16-way image classification set "plantbase_images" from GitHub (JoshEagle/plantbase); label vocabulary: Ajuga, Allium, Campanula, Cirsium, Crataegus, Gentiana, Geranium, Iris, Malva, Narcissus, Ophrys, Rosa, Trifolium, Verbascum, Veronica, Viola.

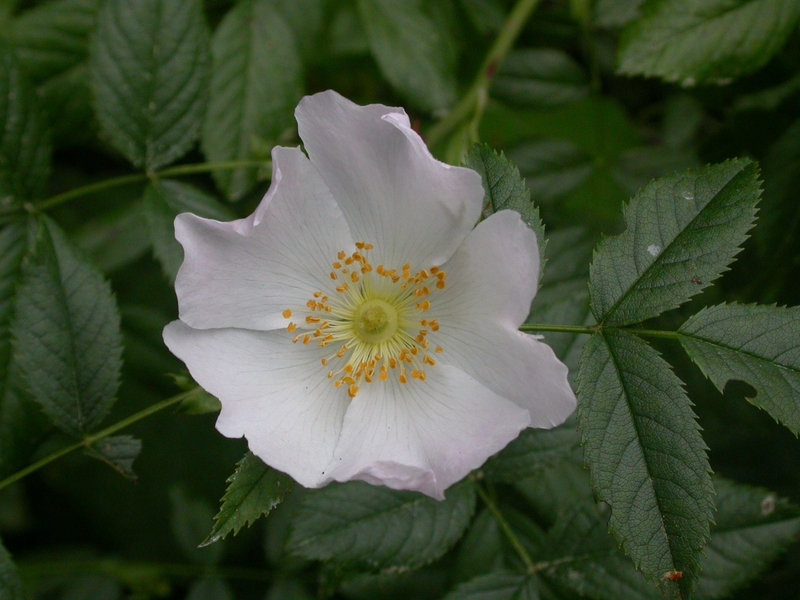
Label: Rosa

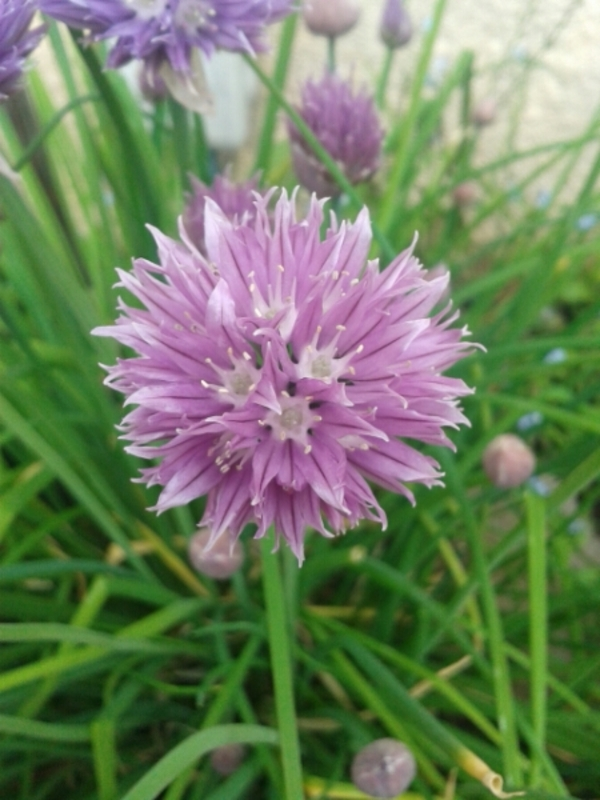
Label: Allium

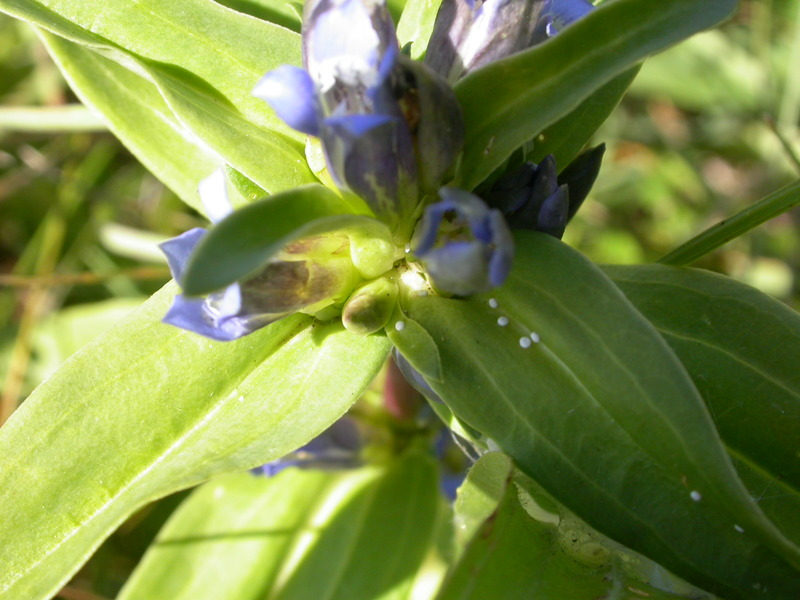
Label: Gentiana

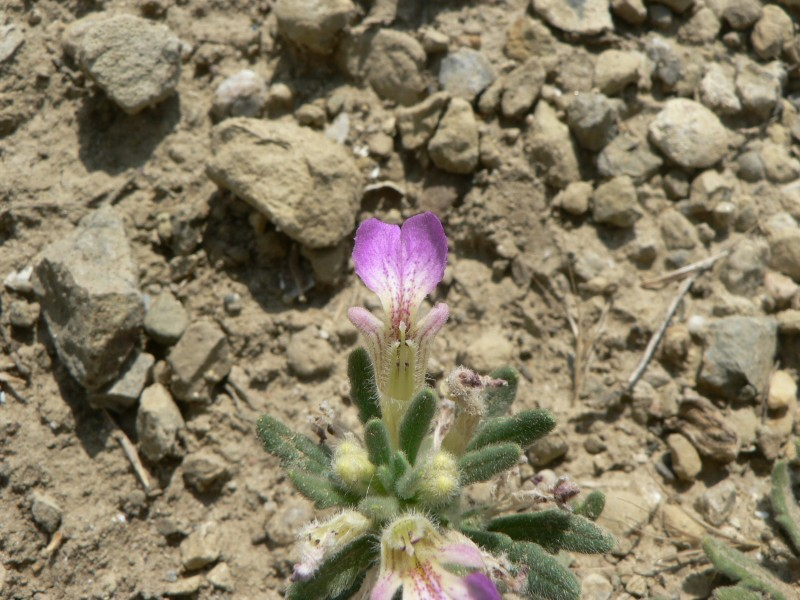
Label: Ajuga

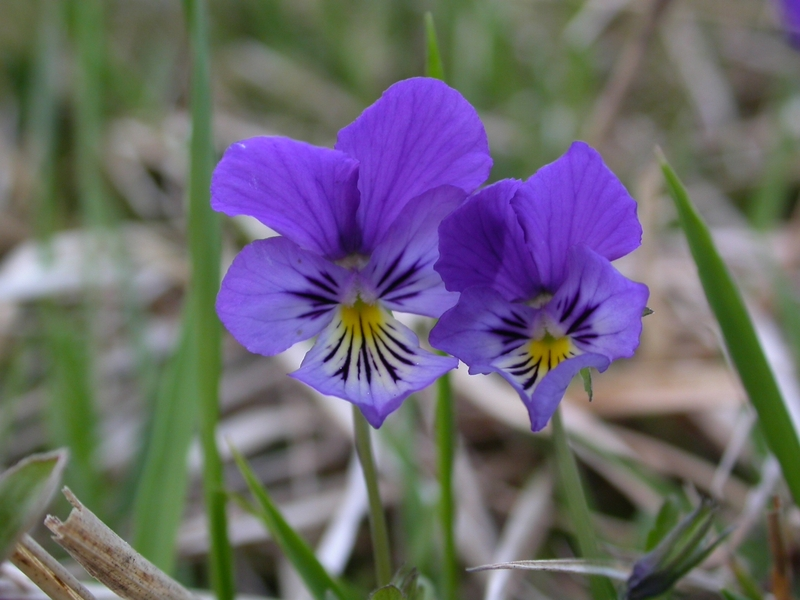
Label: Viola

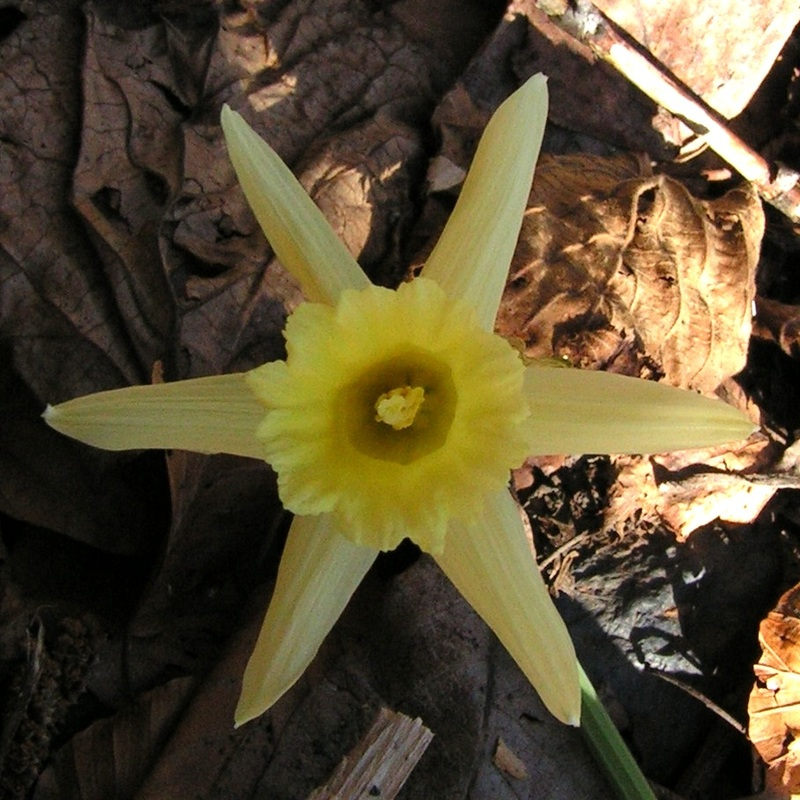
Label: Narcissus
